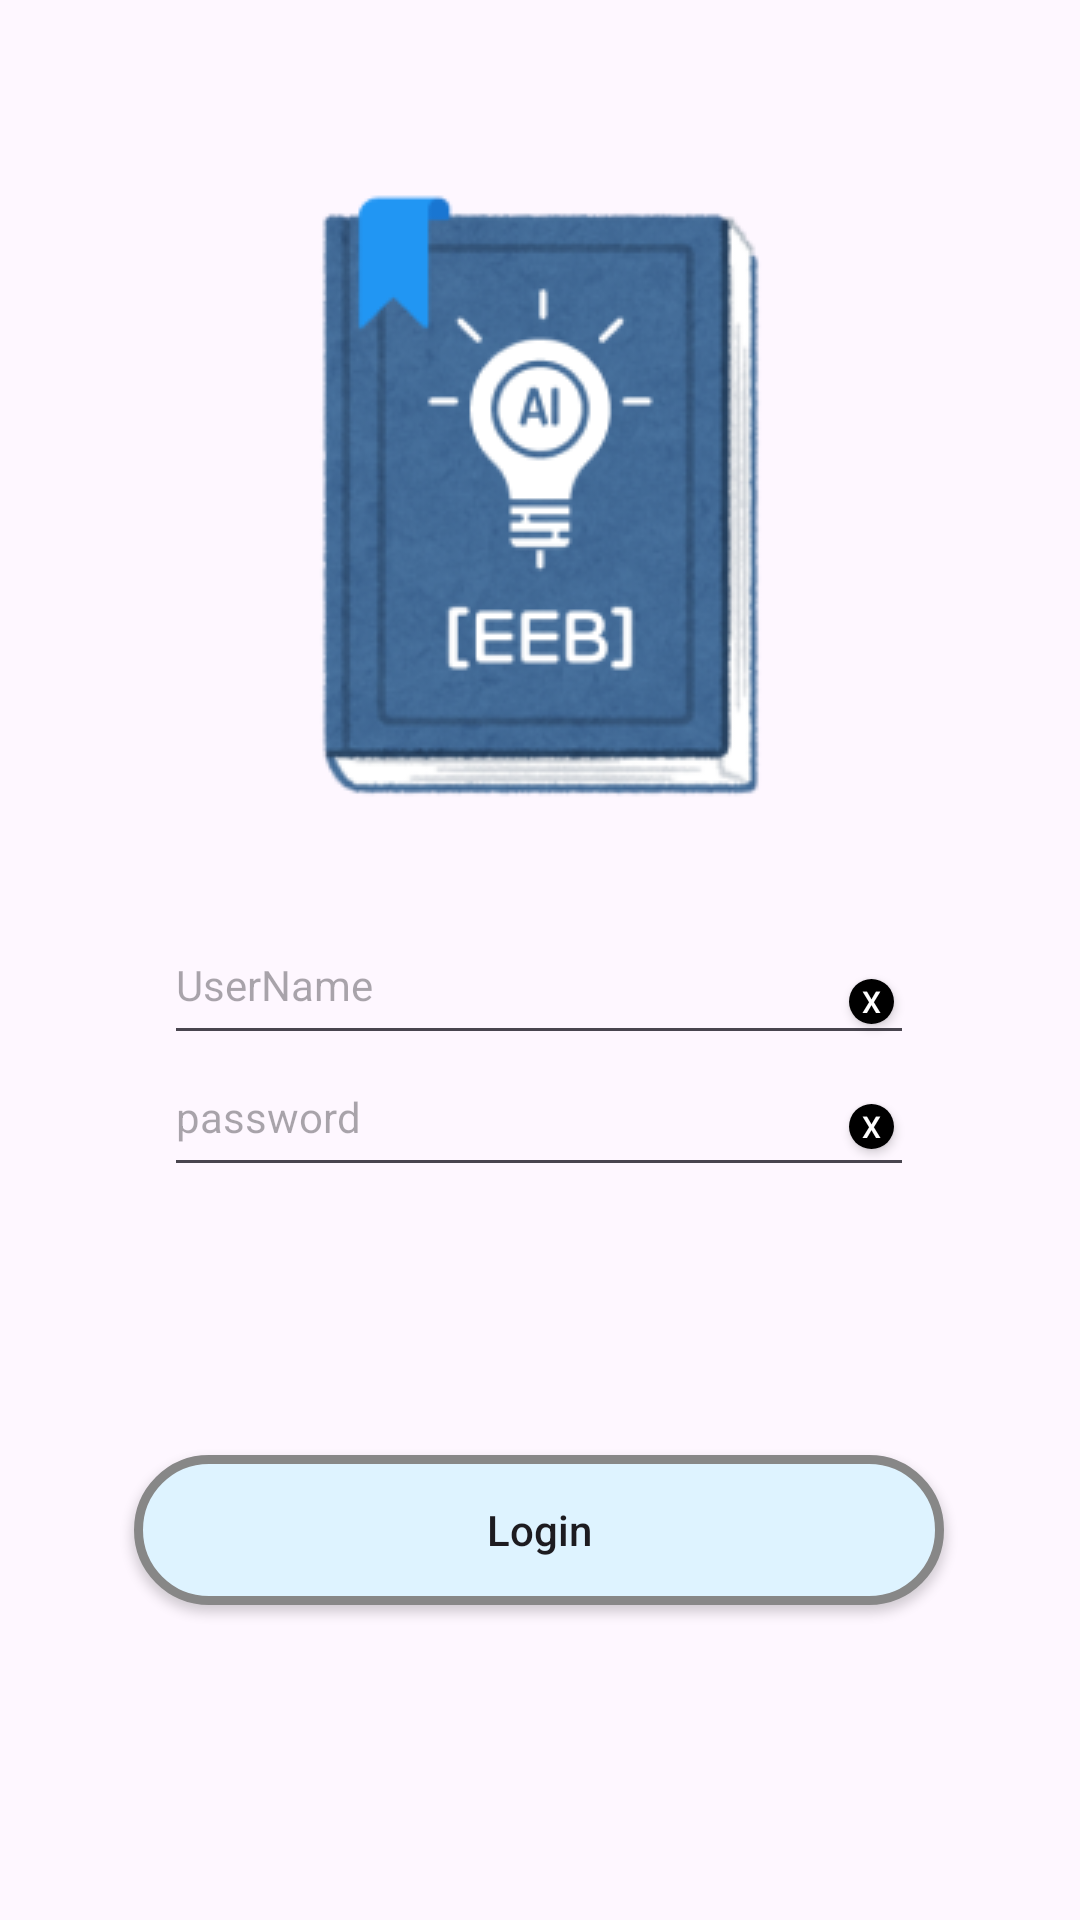

The Android layout XML behind this screen, and the referenced resources:
<!-- AndroidManifest.xml: application theme Base.Theme.EduBook_android -->
<!-- res/layout/activity_login.xml -->
<?xml version="1.0" encoding="utf-8"?>
<androidx.constraintlayout.widget.ConstraintLayout xmlns:android="http://schemas.android.com/apk/res/android"
    xmlns:app="http://schemas.android.com/apk/res-auto"
    xmlns:tools="http://schemas.android.com/tools"
    android:layout_width="match_parent"
    android:layout_height="match_parent"
    android:orientation="vertical">


    <ImageView
        android:id="@+id/imageView"
        android:layout_width="wrap_content"
        android:layout_height="wrap_content"
        android:layout_gravity="center"
        android:background="@null"
        android:src="@drawable/applogo"
        app:layout_constraintBottom_toBottomOf="parent"
        app:layout_constraintEnd_toEndOf="parent"
        app:layout_constraintStart_toStartOf="parent"
        app:layout_constraintTop_toTopOf="parent"
        app:layout_constraintVertical_bias="0.097">

    </ImageView>

    <EditText
        android:id="@+id/UsernameText"
        android:layout_width="250dp"
        android:layout_height="50dp"
        android:hint="UserName"
        android:textSize="14dp"
        app:layout_constraintBottom_toBottomOf="@+id/PasswordText"
        app:layout_constraintEnd_toEndOf="parent"
        app:layout_constraintHorizontal_bias="0.496"
        app:layout_constraintStart_toStartOf="parent"
        app:layout_constraintTop_toTopOf="@+id/imageView"
        app:layout_constraintVertical_bias="0.857">

    </EditText>

    <EditText
        android:id="@+id/PasswordText"
        android:layout_width="250dp"
        android:layout_height="50dp"
        android:hint="password"
        android:textSize="14dp"
        app:layout_constraintBottom_toBottomOf="parent"
        app:layout_constraintEnd_toEndOf="parent"
        app:layout_constraintHorizontal_bias="0.496"
        app:layout_constraintStart_toStartOf="parent"
        app:layout_constraintTop_toTopOf="@+id/imageView"
        app:layout_constraintVertical_bias="0.558">

    </EditText>

    <androidx.appcompat.widget.AppCompatButton
        android:id="@+id/Loginbutton"
        android:layout_width="wrap_content"
        android:layout_height="50dp"
        android:background="@drawable/long_button_shape"
        android:text="Login"
        android:textAllCaps="false"

        app:layout_constraintBottom_toBottomOf="parent"
        app:layout_constraintEnd_toEndOf="parent"
        app:layout_constraintHorizontal_bias="0.496"
        app:layout_constraintStart_toStartOf="parent"
        app:layout_constraintTop_toTopOf="parent"
        app:layout_constraintVertical_bias="0.822" />

    <androidx.appcompat.widget.AppCompatButton
        android:id="@+id/username_btn"

        android:layout_width="15dp"
        android:layout_height="15dp"
        android:background="@drawable/x_button"


        android:text="X"
        android:textColor="#FFFFFF"
        android:textSize="10sp"

        app:layout_constraintBottom_toBottomOf="parent"
        app:layout_constraintEnd_toEndOf="@+id/UsernameText"
        app:layout_constraintHorizontal_bias="0.977"
        app:layout_constraintStart_toStartOf="parent"
        app:layout_constraintTop_toTopOf="parent"
        app:layout_constraintVertical_bias="0.522" />

    <androidx.appcompat.widget.AppCompatButton
        android:id="@+id/password_btn"

        android:layout_width="15dp"
        android:layout_height="15dp"
        android:background="@drawable/x_button"

        android:text="X"
        android:textColor="#FFFFFF"
        android:textSize="10sp"
        app:layout_constraintBottom_toBottomOf="parent"
        app:layout_constraintEnd_toEndOf="@+id/PasswordText"
        app:layout_constraintHorizontal_bias="0.977"
        app:layout_constraintStart_toStartOf="parent"
        app:layout_constraintTop_toTopOf="parent"
        app:layout_constraintVertical_bias="0.589" />
</androidx.constraintlayout.widget.ConstraintLayout>
<!-- resources referenced by this layout -->
<resources>
  <!-- drawable applogo: png bitmap (drawable, 45678 bytes) -->
  <!-- drawable long_button_shape (drawable) -->
  <?xml version="1.0" encoding="utf-8"?>
  <shape xmlns:android="http://schemas.android.com/apk/res/android" android:shape="rectangle" >
      <corners
          android:radius="100dp"
          />
      <solid
          android:color="#DEF3FF"
          />
      <padding
          android:left="0dp"
          android:top="0dp"
          android:right="0dp"
          android:bottom="0dp"
          />
      <size
          android:width="270dp"
          android:height="60dp"
          />
      <stroke
          android:width="3dp"
          android:color="#878787"
          />
  </shape>
  <!-- drawable x_button (drawable) -->
  <?xml version="1.0" encoding="utf-8"?>
  <shape xmlns:android="http://schemas.android.com/apk/res/android" android:shape="rectangle" >
      <corners
          android:radius="50dp"
          />
      <solid
          android:color="#000000"
          />
      <padding
          android:left="0dp"
          android:top="0dp"
          android:right="0dp"
          android:bottom="0dp"
          />
      <size
          android:width="10dp"
          android:height="10dp"
          />
  </shape>
  <style name="Base.Theme.EduBook_android" parent="Theme.Material3.DayNight.NoActionBar">
      </style>
</resources>
